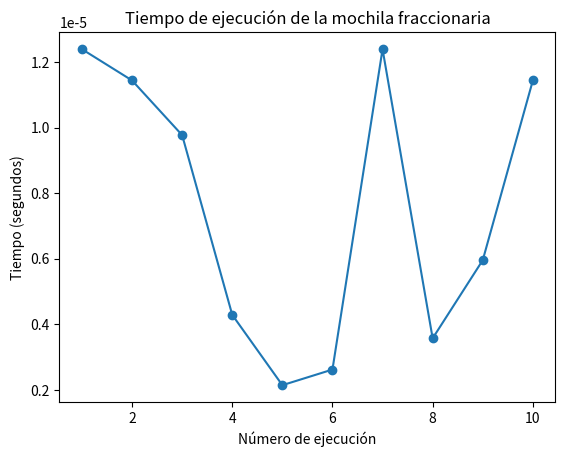

Generate this figure with matplotlib:
import random
import time
import matplotlib.pyplot as plt

def mochila_fraccionaria(capacidad, objetos):
    # Ordenar por el valor del peso
    objetos.sort(key=lambda x: x[0] / x[1], reverse=True)

    total_objetos = 0.0
    mochila = []
    for valor, peso in objetos:
        # Si el objeto se puede mover completo
        if capacidad >= peso:
            mochila.append((valor, peso))
            total_objetos += valor
            capacidad -= peso
        # El objeto pesa más de la capacidad de la mochila
        else:
            fracc = capacidad / peso 
            mochila.append((valor * fracc, peso * fracc))
            total_objetos += valor * fracc
            break
    return total_objetos, mochila

def generar_objetos_aleatorios(n):
    return [(random.randrange(10, 100), random.randrange(10, 100)) for _ in range(n)]

if __name__ == "__main__":
    tiempos = []

    for _ in range(10):
        capacidadAleatoria = random.randrange(10, 100)
        objetosAleatorios = generar_objetos_aleatorios(capacidadAleatoria)
        
        print(f"\nCapacidad de la mochila: {capacidadAleatoria}")
        print(f"Objetos generados aleatoriamente: {objetosAleatorios}")
        
        inicio_tiempo = time.time()
        total, mochila = mochila_fraccionaria(capacidadAleatoria, objetosAleatorios)
        final_tiempo = time.time()
        
        print(f"El total de objetos es {total}")
        print(f"La mochila queda: {mochila}")
        print(f"Tiempo de ejecución: {final_tiempo - inicio_tiempo} segundos\n")

        tiempos.append(final_tiempo - inicio_tiempo)

    # Gráfico
    plt.plot(range(1, 11), tiempos, marker='o')
    plt.title('Tiempo de ejecución de la mochila fraccionaria')
    plt.xlabel('Número de ejecución')
    plt.ylabel('Tiempo (segundos)')
    plt.show()
